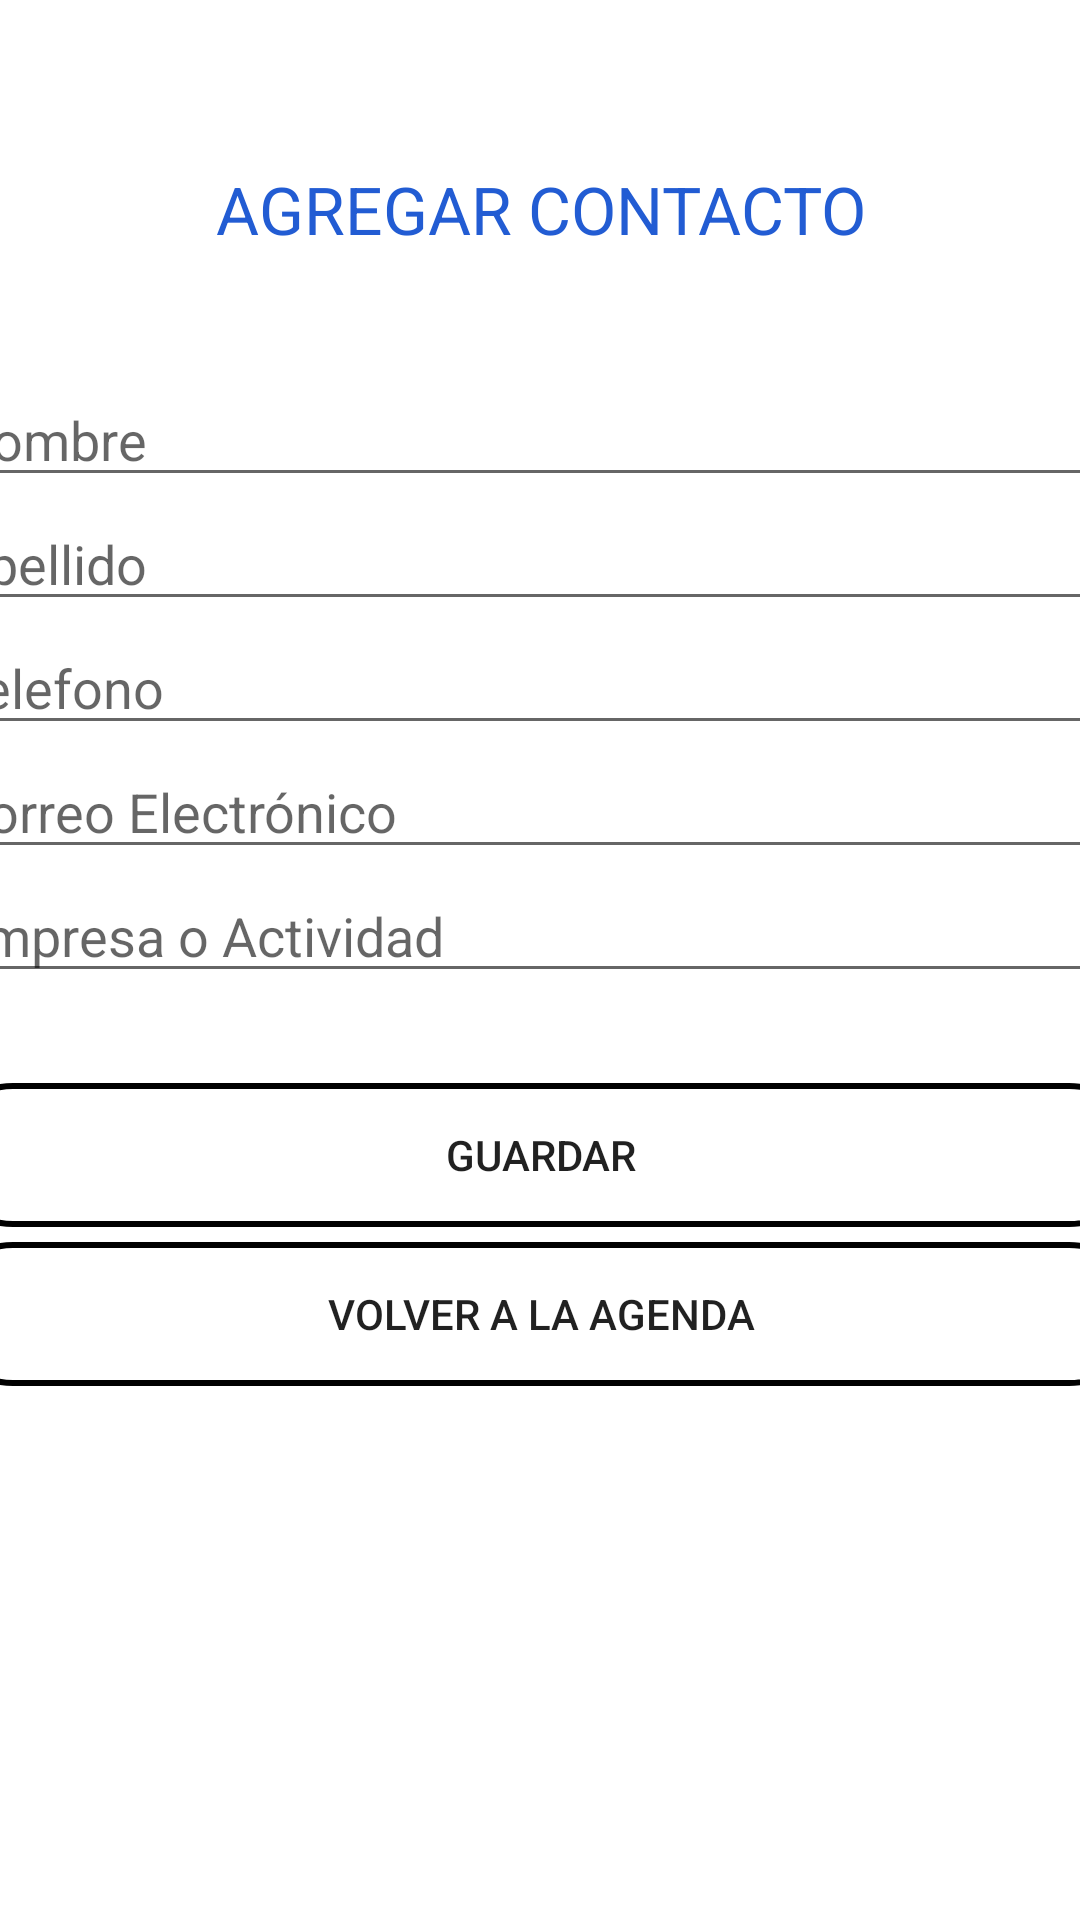

Here is an Android app screen rendered from its layout file. Give the layout XML and the strings, colors and styles it references.
<!-- AndroidManifest.xml: application theme Theme.EvaluacionIntermediaModuloIV -->
<!-- res/layout/fragment_second.xml -->
<?xml version="1.0" encoding="utf-8"?>
<androidx.constraintlayout.widget.ConstraintLayout xmlns:android="http://schemas.android.com/apk/res/android"
    xmlns:app="http://schemas.android.com/apk/res-auto"
    xmlns:tools="http://schemas.android.com/tools"
    android:layout_width="match_parent"
    android:layout_height="match_parent"
    tools:context=".SecondFragment">

    <TextView
        android:id="@+id/titulo2"
        android:layout_width="wrap_content"
        android:layout_height="wrap_content"
        android:layout_marginStart="96dp"
        android:layout_marginTop="55dp"
        android:layout_marginEnd="96dp"
        android:gravity="center"
        android:text="@string/titulo2"
        android:textColor="#225CD3"
        android:textSize="22sp"
        app:layout_constraintEnd_toEndOf="parent"
        app:layout_constraintStart_toStartOf="parent"
        app:layout_constraintTop_toTopOf="parent" />

    <LinearLayout
        android:layout_width="400dp"
        android:layout_height="609dp"
        android:layout_marginStart="10dp"
        android:layout_marginTop="40dp"
        android:layout_marginEnd="10dp"
        android:orientation="vertical"
        app:layout_constraintEnd_toEndOf="parent"
        app:layout_constraintStart_toStartOf="parent"
        app:layout_constraintTop_toBottomOf="@id/titulo2">

        <EditText
            android:id="@+id/nomCont"
            android:layout_width="match_parent"
            android:layout_height="wrap_content"
            android:hint="@string/nombre"
            android:inputType="textPersonName"
            android:importantForAutofill="no" />

        <EditText
            android:id="@+id/apellCont"
            android:layout_width="match_parent"
            android:layout_height="wrap_content"
            android:hint="@string/apellido"
            android:inputType="textPersonName"
            android:importantForAutofill="no" />

        <EditText
            android:id="@+id/telCont"
            android:layout_width="match_parent"
            android:layout_height="wrap_content"
            android:hint="@string/telefono"
            android:inputType="number"
            android:importantForAutofill="no" />

        <EditText
            android:id="@+id/mailCont"
            android:layout_width="match_parent"
            android:layout_height="wrap_content"
            android:hint="@string/correo_electr_nico"
            android:inputType="textEmailAddress"
            android:importantForAutofill="no" />

        <EditText
            android:id="@+id/empresaCont"
            android:layout_width="match_parent"
            android:layout_height="wrap_content"
            android:hint="@string/empresa_o_actividad"
            android:inputType="text"
            android:importantForAutofill="no" />


        <Space
            android:layout_width="match_parent"
            android:layout_height="30dp" />

        <Button
            android:id="@+id/guardarCont"
            android:layout_width="match_parent"
            android:layout_height="wrap_content"
            android:background="@drawable/btn_redondo"
            android:text="@string/guardar" />
        <Space
            android:layout_width="match_parent"
            android:layout_height="5dp"/>


        <Button
            android:id="@+id/volverAgenda1"
            android:layout_width="match_parent"
            android:layout_height="wrap_content"
            android:background="@drawable/btn_redondo"
            android:text="@string/volver_a_la_agenda" />


    </LinearLayout>
</androidx.constraintlayout.widget.ConstraintLayout>
<!-- resources referenced by this layout -->
<resources>
  <!-- drawable btn_redondo (drawable) -->
  <?xml version="1.0" encoding="utf-8"?>
  <shape xmlns:android="http://schemas.android.com/apk/res/android">
      <corners android:radius="30dp"/>
      <stroke android:width="2dp"
          />
  
  </shape>
  <string name="apellido">Apellido</string>
  <string name="correo_electr_nico">Correo Electrónico</string>
  <string name="empresa_o_actividad">Empresa o Actividad</string>
  <string name="guardar">Guardar</string>
  <string name="nombre">Nombre</string>
  <string name="telefono">Telefono</string>
  <string name="titulo2">AGREGAR CONTACTO</string>
  <string name="volver_a_la_agenda">Volver a la Agenda</string>
  <style name="Theme.EvaluacionIntermediaModuloIV" parent="Theme.MaterialComponents.DayNight.DarkActionBar">
          
          <item name="colorPrimary">#225CD3</item>
          <item name="colorPrimaryVariant">@color/purple_700</item>
          <item name="colorOnPrimary">@color/white</item>
          
          <item name="colorSecondary">@color/teal_200</item>
          <item name="colorSecondaryVariant">@color/teal_700</item>
          <item name="colorOnSecondary">@color/black</item>
          
          <item name="android:statusBarColor" tools:targetApi="l">?attr/colorPrimaryVariant</item>
          
      </style>
  <!-- not gathered from this repository: default colours our renderer supplied (Android Studio template values) -->
  <color name="purple_700">#FF3700B3</color>
  <color name="teal_200">#FF03DAC5</color>
  <color name="teal_700">#FF018786</color>
  <color name="black">#FF000000</color>
  <color name="white">#FFFFFFFF</color>
</resources>
